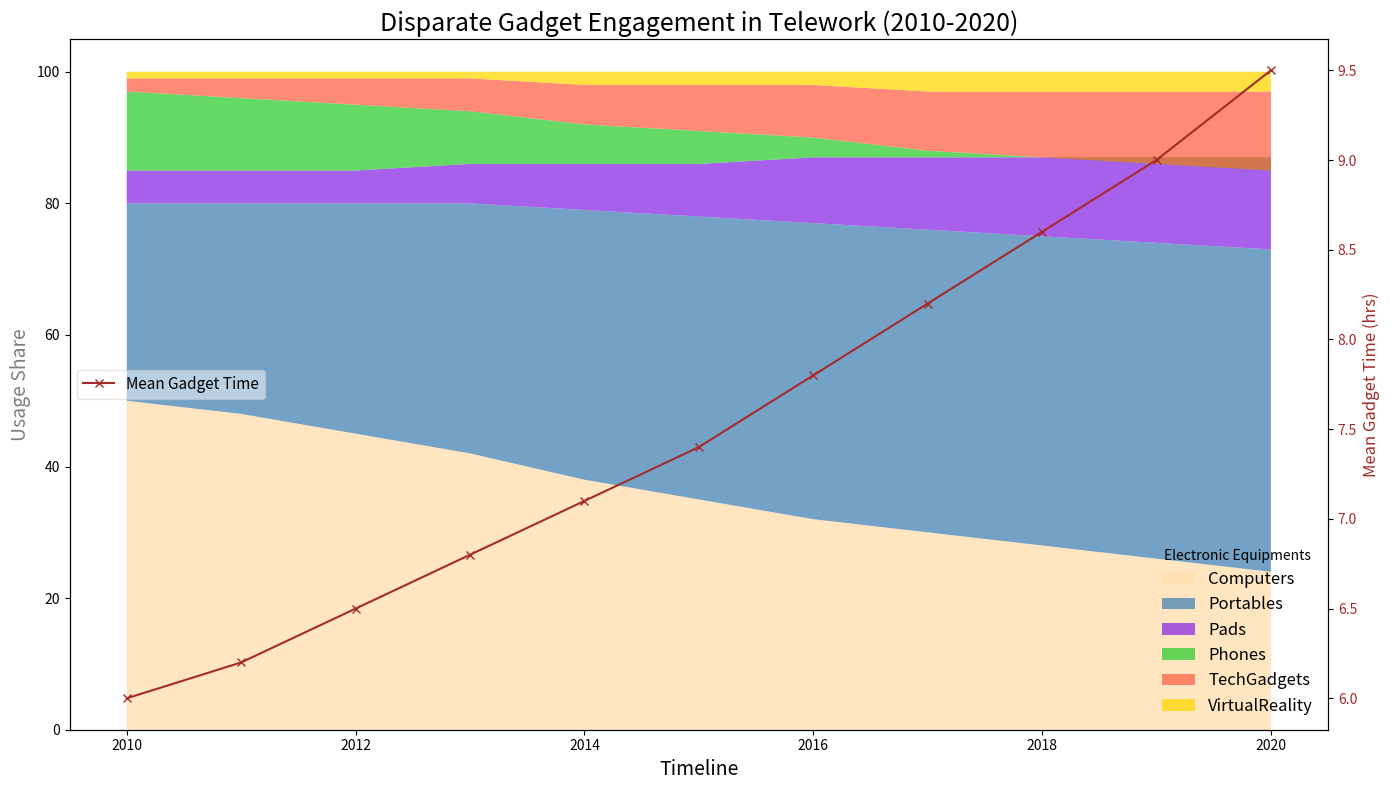

Write the Python code that produced this figure.
import matplotlib.pyplot as plt
import numpy as np

years = np.arange(2010, 2021)
desktops = np.array([50, 48, 45, 42, 38, 35, 32, 30, 28, 26, 24])
laptops = np.array([30, 32, 35, 38, 41, 43, 45, 46, 47, 48, 49])
tablets = np.array([5, 5, 5, 6, 7, 8, 10, 11, 12, 13, 14])
smartphones = 100 - (desktops + laptops + tablets)
wearables = np.array([2, 3, 4, 5, 6, 7, 8, 9, 10, 11, 12])
vr_devices = np.array([1, 1, 1, 1, 2, 2, 2, 3, 3, 3, 3])

smartphones -= (wearables + vr_devices)

average_screen_time = np.array([6, 6.2, 6.5, 6.8, 7.1, 7.4, 7.8, 8.2, 8.6, 9, 9.5])

fig, ax1 = plt.subplots(figsize=(14, 8))

colors = ['#FFDEAD', '#4682B4', '#8A2BE2', '#32CD32', '#FF6347', '#FFD700']
ax1.stackplot(years, desktops, laptops, tablets, smartphones, wearables, vr_devices,
              labels=['Computers', 'Portables', 'Pads', 'Phones', 'TechGadgets', 'VirtualReality'],
              colors=colors, alpha=0.75)
ax1.set_xlabel('Timeline', fontsize=14)
ax1.set_ylabel('Usage Share', fontsize=14, color='gray')
ax1.set_title('Disparate Gadget Engagement in Telework (2010-2020)', fontsize=18, weight='light')

ax1.legend(loc='lower right', title='Electronic Equipments', fontsize=12, frameon=False)

ax2 = ax1.twinx()
ax2.plot(years, average_screen_time, color='brown', marker='x', linestyle='-', linewidth=1.5, label='Mean Gadget Time')
ax2.set_ylabel('Mean Gadget Time (hrs)', fontsize=12, color='brown')
ax2.tick_params(axis='y', labelcolor='brown')

ax2.legend(loc='center left', fontsize=11, framealpha=0.5)

plt.tight_layout()
plt.show()
